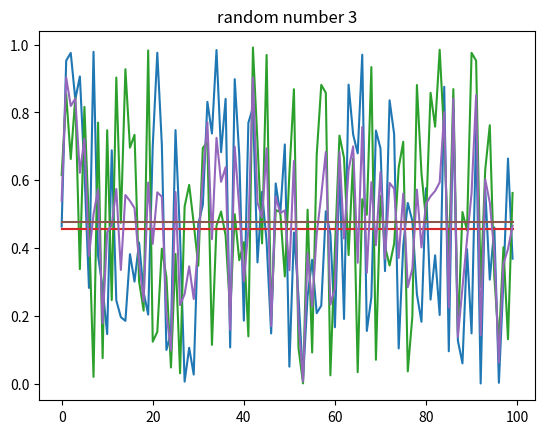

Generate this figure with matplotlib:
import numpy as np

random1 = np.random.uniform(size=100)
print("random1 values")
print(random1)
random2 = np.random.uniform(size=100)
print("random2 values")
print(random2)

from matplotlib import pyplot as plt

plt.plot(random1, label = 'random number 1')
plt.title('random number 1')
ran_mean1 = [np.mean(random1) for i in random1]
plt.plot(ran_mean1, label = 'mean value')
plt.show()

plt.plot(random2, label = "random number 2")
plt.title("random number 2")
ran_mean2 = [np.mean(random1) for i in random2]
plt.plot(ran_mean2, label = 'mean value')
plt.show()

random3 = (np.add(random1, random2))/2
print("random3 values")
print(random3)
random3means = np.mean(random3)

plt.plot(random3, label = "random number 3")
plt.title("random number 3")
ran_mean3 = [np.mean(random3) for i in random3]
plt.plot(ran_mean3, label = 'mean value')
plt.show()

random1means = np.mean(random1)
print("mean of random1")
print(random1means)

random2means = np.mean(random2)
print("mean of random2")
print(random2means)
random3means = np.mean(random3)
print("mean of random3")
print(random3means)